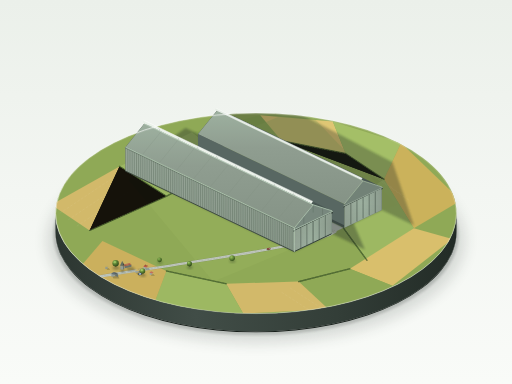
t = 0.00 s
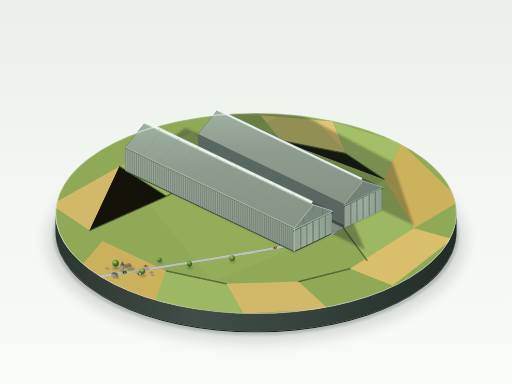
t = 1.44 s
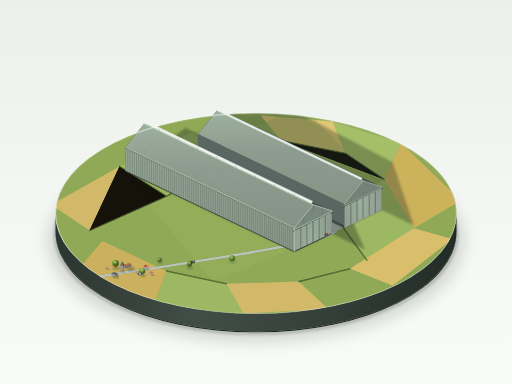
t = 3.36 s
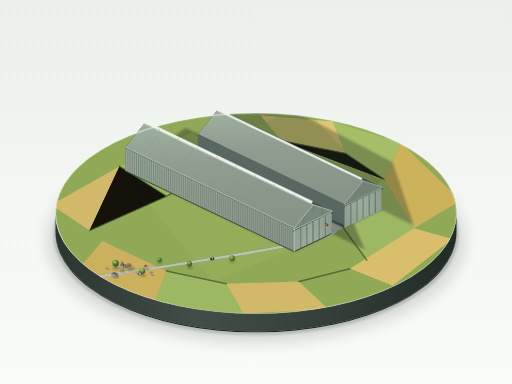
t = 4.80 s
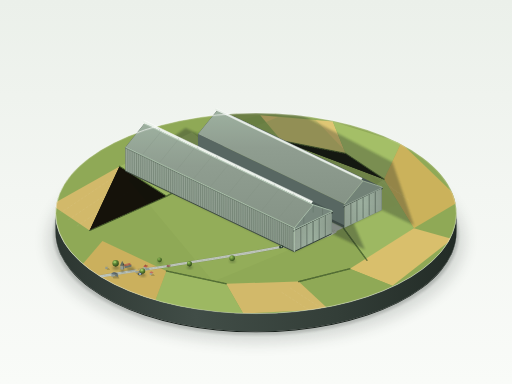
t = 6.31 s
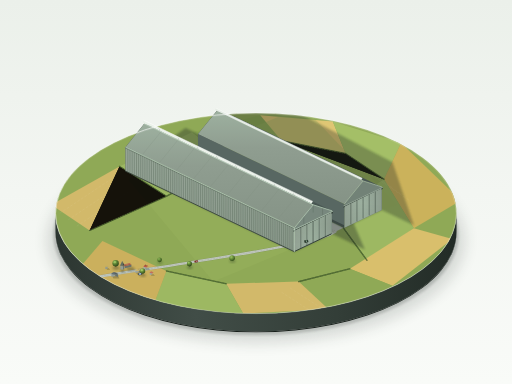
t = 8.16 s

The animated SVG that drew these frames (rendered in a browser with its animation timeline set to each time). Animation: 4 SMIL elements (animate=2,animateMotion=2); one cycle of 9.60 s, repeats indefinitely.

<svg xmlns="http://www.w3.org/2000/svg" viewBox="0 0 1200 900" width="100%" height="100%">
  <defs>
    <!-- 背景渐变：安静陈列室的漫射柔光 -->
    <linearGradient id="bgGrad" x1="0" y1="0" x2="0" y2="1">
      <stop offset="0%" stop-color="#ebf0ea"/>
      <stop offset="50%" stop-color="#f3f6f2"/>
      <stop offset="100%" stop-color="#f9fbf8"/>
    </linearGradient>

    <!-- 底座侧壁渐变 -->
    <linearGradient id="plinthSideGrad" x1="0" y1="0" x2="1" y2="0">
      <stop offset="0%" stop-color="#2c3631"/>
      <stop offset="35%" stop-color="#414d47"/>
      <stop offset="70%" stop-color="#333e38"/>
      <stop offset="100%" stop-color="#222b26"/>
    </linearGradient>

    <!-- 底座顶外沿高光边渐变 -->
    <linearGradient id="plinthRimGrad" x1="0" y1="0" x2="1" y2="1">
      <stop offset="0%" stop-color="#ffffff" stop-opacity="0.95"/>
      <stop offset="35%" stop-color="#ffffff" stop-opacity="0.5"/>
      <stop offset="70%" stop-color="#ffffff" stop-opacity="0.15"/>
      <stop offset="100%" stop-color="#ffffff" stop-opacity="0.6"/>
    </linearGradient>

    <!-- 柔和阴影滤镜 -->
    <filter id="softBlur" x="-20%" y="-20%" width="140%" height="140%">
      <feGaussianBlur stdDeviation="7"/>
    </filter>
    <filter id="miniBlur" x="-30%" y="-30%" width="160%" height="160%">
      <feGaussianBlur stdDeviation="2.5"/>
    </filter>
    <filter id="plinthShadowBlur" x="-20%" y="-20%" width="140%" height="140%">
      <feGaussianBlur stdDeviation="16"/>
    </filter>

    <!-- 机库受光面材质微渐变 -->
    <linearGradient id="litWallGrad" x1="0" y1="0" x2="1" y2="1">
      <stop offset="0%" stop-color="#96a497"/>
      <stop offset="100%" stop-color="#889689"/>
    </linearGradient>

    <!-- 机库受光坡顶渐变 -->
    <linearGradient id="litRoofGrad" x1="0" y1="0" x2="0" y2="1">
      <stop offset="0%" stop-color="#9db09f"/>
      <stop offset="40%" stop-color="#8f9d90"/>
      <stop offset="100%" stop-color="#859386"/>
    </linearGradient>

    <!-- 机库背光坡顶渐变 -->
    <linearGradient id="shadeRoofGrad" x1="0" y1="0" x2="0" y2="1">
      <stop offset="0%" stop-color="#556460"/>
      <stop offset="100%" stop-color="#465450"/>
    </linearGradient>

    <!-- 端门材质渐变 -->
    <linearGradient id="doorGrad" x1="0" y1="0" x2="1" y2="0">
      <stop offset="0%" stop-color="#93a294"/>
      <stop offset="50%" stop-color="#9cb09f"/>
      <stop offset="100%" stop-color="#8e9d90"/>
    </linearGradient>

    <!-- 树冠球形漫射高光渐变 -->
    <radialGradient id="treeGrad1" cx="35%" cy="30%" r="65%">
      <stop offset="0%" stop-color="#8db758"/>
      <stop offset="55%" stop-color="#5a8032"/>
      <stop offset="100%" stop-color="#36521e"/>
    </radialGradient>
    <radialGradient id="treeGrad2" cx="35%" cy="30%" r="65%">
      <stop offset="0%" stop-color="#9fc267"/>
      <stop offset="55%" stop-color="#678f39"/>
      <stop offset="100%" stop-color="#3d5a21"/>
    </radialGradient>

    <!-- 底座顶面圆形剪裁 (30° 俯视椭圆) -->
    <clipPath id="plinthTopClip">
      <ellipse cx="600" cy="500" rx="470" ry="235"/>
    </clipPath>

    <!-- 侧墙竖向骨架重复单元 (用于精确铺满全长) -->
    <pattern id="shedRibPattern" width="5.8" height="60" patternUnits="userSpaceOnUse" patternTransform="matrix(1 0 0 1 0 0)">
      <line x1="0" y1="0" x2="0" y2="60" stroke="#5d6d60" stroke-width="1.1"/>
      <line x1="1.3" y1="0" x2="1.3" y2="60" stroke="#a4b5a5" stroke-width="0.7" stroke-opacity="0.8"/>
    </pattern>

    <!-- 巨型门扇细密横纹纹理 -->
    <pattern id="doorRibPattern" width="40" height="2.4" patternUnits="userSpaceOnUse">
      <line x1="0" y1="0" x2="40" y2="0" stroke="#778778" stroke-width="0.8"/>
    </pattern>
  </defs>

  <!-- 1. 背景：柔和温润的陈列室漫射渐变 -->
  <rect width="1200" height="900" fill="url(#bgGrad)"/>

  <!-- 2. 底座下方淡淡的椭圆投影 -->
  <ellipse cx="600" cy="565" rx="490" ry="240" fill="#1b2520" opacity="0.14" filter="url(#plinthShadowBlur)"/>
  <ellipse cx="600" cy="550" rx="475" ry="236" fill="#15201b" opacity="0.18" filter="url(#miniBlur)"/>

  <!-- 3. 圆形展示底座厚度侧壁 (厚度 42px，比顶面深一档) -->
  <path d="M 130,500 A 470,235 0 0,0 1070,500 L 1070,542 A 470,235 0 0,1 130,542 Z" fill="url(#plinthSideGrad)"/>
  <!-- 侧壁底部微暗收边 -->
  <path d="M 130,542 A 470,235 0 0,0 1070,542 L 1070,544 A 470,235 0 0,1 130,544 Z" fill="#18201b"/>

  <!-- 4. 底座顶面：平坦农田、树篱与道路 (受 plinthTopClip 剪裁) -->
  <g clip-path="url(#plinthTopClip)">
    <!-- 基础草地底色 -->
    <ellipse cx="600" cy="500" rx="472" ry="237" fill="#8fa956"/>

    <!-- ① 拼布状农田：黄绿与麦黄相间 -->
    <!-- 田块 1: 西北麦黄田 -->
    <polygon points="120,480 280,390 390,460 210,540" fill="#d2b96a"/>
    <!-- 田块 2: 北部黄绿田 -->
    <polygon points="280,390 450,310 540,380 390,460" fill="#9db862"/>
    <!-- 田块 3: 远端深绿牧草田 -->
    <polygon points="450,310 610,270 660,330 540,380" fill="#8aa751"/>
    <!-- 田块 4: 东北成熟麦田 -->
    <polygon points="610,270 780,285 810,360 660,330" fill="#dfc674"/>
    <!-- 田块 5: 远东嫩绿田 -->
    <polygon points="780,285 940,335 900,420 810,360" fill="#a4bf67"/>
    <!-- 田块 6: 正东金黄麦田 -->
    <polygon points="940,335 1080,470 970,535 900,420" fill="#cbb25b"/>
    <!-- 田块 7: 东南黄绿相间田 -->
    <polygon points="900,420 970,535 860,610 780,500" fill="#9db862"/>
    <!-- 田块 8: 东南麦黄田 -->
    <polygon points="970,535 1060,560 920,670 820,630" fill="#d9bf6c"/>
    <!-- 田块 9: 南端偏西草地 -->
    <polygon points="820,630 920,670 770,725 700,660" fill="#8fa956"/>
    <!-- 田块 10: 正南麦田 -->
    <polygon points="700,660 770,725 570,735 530,665" fill="#d2b96a"/>
    <!-- 田块 11: 西南黄绿大田 -->
    <polygon points="530,665 570,735 360,715 390,635" fill="#9db862"/>
    <!-- 田块 12: 西南边缘浅黄田 -->
    <polygon points="360,715 180,635 240,565 390,635" fill="#cbb05d"/>
    <!-- 机库基座地坪 (压平土地与碎石区) -->
    <polygon points="300,420 710,250 930,480 500,660" fill="#9ab45f" opacity="0.35"/>

    <!-- 农田犁垄细纹 (微缩质感肌理) -->
    <g stroke="#ffffff" stroke-width="0.6" stroke-opacity="0.22" stroke-dasharray="6,4">
      <line x1="140" y1="500" x2="260" y2="420"/>
      <line x1="160" y1="515" x2="280" y2="435"/>
      <line x1="180" y1="530" x2="300" y2="450"/>
      <line x1="830" y1="380" x2="920" y2="440"/>
      <line x1="850" y1="395" x2="940" y2="455"/>
      <line x1="870" y1="410" x2="960" y2="470"/>
      <line x1="680" y1="675" x2="750" y2="720"/>
      <line x1="660" y1="685" x2="730" y2="730"/>
    </g>

    <!-- 田野细细的树篱 (Hedgerows) -->
    <g stroke="#3a5226" stroke-width="2.6" stroke-linecap="round" stroke-linejoin="round" opacity="0.9">
      <!-- 树篱投影 -->
      <path d="M 280,390 L 390,460 L 210,540 M 390,460 L 540,380 M 660,330 L 810,360 L 900,420 M 780,500 L 860,610 M 700,660 L 820,630 M 390,635 L 530,665" stroke="#1d2b14" stroke-width="3.5" opacity="0.25"/>
      <!-- 树篱灌木主体 -->
      <path d="M 280,390 L 390,460 L 210,540 M 390,460 L 540,380 M 660,330 L 810,360 L 900,420 M 780,500 L 860,610 M 700,660 L 820,630 M 390,635 L 530,665"/>
      <!-- 树篱受光亮斑点缀 -->
      <path d="M 280,390 L 390,460 L 210,540 M 390,460 L 540,380 M 660,330 L 810,360 L 900,420 M 780,500 L 860,610 M 700,660 L 820,630 M 390,635 L 530,665" stroke="#688a44" stroke-width="1.2" stroke-dasharray="3,3"/>
    </g>

    <!-- 道路系统 -->
    <!-- ⑦ 两库之间的笔直小路 (浅灰) -->
    <polygon points="768,552 805,534 445,358 408,376" fill="#bcc3ba"/>
    <!-- 笔直小路中央轮印与路缘暗线 -->
    <line x1="786.5" y1="543" x2="426.5" y2="367" stroke="#9ba399" stroke-width="1.2" stroke-dasharray="4,2"/>
    <line x1="768" y1="552" x2="408" y2="376" stroke="#6d786a" stroke-width="0.8" opacity="0.6"/>
    <line x1="805" y1="534" x2="445" y2="358" stroke="#6d786a" stroke-width="0.8" opacity="0.6"/>

    <!-- 乡间小路：从底座左下边缘蜿蜒通向两库之间 -->
    <path d="M 195,655 C 260,642 340,632 440,616 C 540,600 630,586 710,568 C 740,562 765,556 786,543" fill="none" stroke="#253023" stroke-width="6.5" opacity="0.22"/>
    <path d="M 195,655 C 260,642 340,632 440,616 C 540,600 630,586 710,568 C 740,562 765,556 786,543" fill="none" stroke="#c0c7bd" stroke-width="5.5" stroke-linecap="round"/>
    <path d="M 195,655 C 260,642 340,632 440,616 C 540,600 630,586 710,568 C 740,562 765,556 786,543" fill="none" stroke="#a7b0a4" stroke-width="1.2" stroke-dasharray="5,2"/>

    <!-- 机库主体投在农田上的柔和阴影 (光源自左上方45°) -->
    <!-- 远侧机库 (Shed 2) 地面投影 -->
    <polygon points="807,534 895,492 970,528 920,380 575,200 464,370" fill="#202c24" opacity="0.32" filter="url(#miniBlur)"/>
    <!-- 近侧机库 (Shed 1) 地面投影 (延伸至笔直小路与远库基座) -->
    <polygon points="690,590 778,548 855,585 810,480 435,300 294,401" fill="#1c2820" opacity="0.36" filter="url(#miniBlur)"/>
  </g>

  <!-- 5. 远侧巨型机库：Shed 2 (结构完全对称，按比例略短于近侧机库) -->
  <g id="shed2">
    <!-- 背光端墙与内凹阴影 (远端，仅隐约可见轮廓) -->
    <polygon points="464,370 464,314 508,260 552,274 552,330" fill="#323e3a"/>

    <!-- 侧墙 (面向两库空地的一侧，中间明度带阴影) -->
    <polygon points="807,534 464,370 464,314 807,478" fill="#586762"/>
    <!-- 侧墙底部环境光遮蔽 -->
    <polygon points="807,534 464,370 464,364 807,528" fill="#2a3531" opacity="0.6"/>

    <!-- 屋顶背光坡面 (右侧坡顶，背光偏深蓝灰 #4e5d59) -->
    <polygon points="851,424 895,438 552,274 508,260" fill="url(#shadeRoofGrad)"/>
    <!-- 屋顶受光坡面 (左侧坡顶，微带弧度的两坡顶，受光面 #8f9d90) -->
    <polygon points="807,478 851,424 508,260 464,314" fill="url(#litRoofGrad)"/>
    <!-- 受光坡面屋脊圆润过渡与分缝 -->
    <line x1="851" y1="424" x2="508" y2="260" stroke="#a9bba9" stroke-width="1.8"/>

    <!-- ⑥ 屋脊通长天窗带 (浅灰白) -->
    <!-- 天窗背光侧 -->
    <polygon points="849,421 853,422 510,258 506,257" fill="#4a5652"/>
    <!-- 天窗受光立面与顶面 (浅灰白) -->
    <polygon points="847,422 849,418 506,254 504,258" fill="#e5ece5"/>
    <polygon points="849,418 852,419 509,255 506,254" fill="#f4f7f4"/>
    <line x1="849" y1="418" x2="506" y2="254" stroke="#ffffff" stroke-width="0.8"/>

    <!-- ⑤ 远侧机库近端端墙 (几乎整面为分段巨门，关闭状态) -->
    <!-- 端墙山墙基底 -->
    <polygon points="807,534 895,492 895,438 851,424 807,478" fill="#728277"/>
    <!-- 巨门滑轨顶罩横梁与环境光遮蔽 -->
    <polygon points="805,483 897,439 897,443 805,487" fill="#36433b"/>
    <polygon points="805,482 897,438 897,440 805,484" fill="#a4b5a6"/>

    <!-- 分段巨门扇面 (6扇闭合巨门，略浅并带细密横向线) -->
    <g>
      <!-- 门扇底色与横向波纹纹理 -->
      <polygon points="808,533 894,492 894,442 808,484" fill="url(#doorGrad)"/>
      <polygon points="808,533 894,492 894,442 808,484" fill="url(#doorRibPattern)" opacity="0.65"/>
      <!-- 门扇之间纵向细缝 (向两侧滑开的分段缝) -->
      <line x1="822.3" y1="526" x2="822.3" y2="477" stroke="#3d4941" stroke-width="1.3"/>
      <line x1="836.6" y1="519" x2="836.6" y2="470" stroke="#3d4941" stroke-width="1.3"/>
      <line x1="851.0" y1="512" x2="851.0" y2="463" stroke="#3d4941" stroke-width="1.3"/>
      <line x1="865.3" y1="505" x2="865.3" y2="456" stroke="#3d4941" stroke-width="1.3"/>
      <line x1="879.6" y1="499" x2="879.6" y2="450" stroke="#3d4941" stroke-width="1.3"/>
    </g>
    <!-- 山墙拱形顶框与高光窄边 -->
    <polyline points="807,478 851,424 895,438" fill="none" stroke="#adc0ad" stroke-width="1.5"/>
  </g>

  <!-- 6. 画面近侧巨型机库：Shed 1 (长宽比约4.5:1，高度约为宽度的0.9倍，完全展现微缩模型精细细节) -->
  <g id="shed1">
    <!-- 背光端墙微露暗角 (最远端，受景深影响略虚) -->
    <polygon points="294,401 294,345 338,290 382,304 382,360" fill="#2c3632" opacity="0.85"/>

    <!-- 屋顶背光坡面 (右侧坡顶，背光深蓝灰 #4e5d59) -->
    <polygon points="734,480 778,494 382,304 338,290" fill="url(#shadeRoofGrad)"/>
    <!-- 凹角遮蔽暗带 (天窗与屋顶交接处) -->
    <polygon points="733,478 740,481 344,292 337,289" fill="#2e3a35" opacity="0.7"/>

    <!-- 屋顶受光坡面 (左侧坡顶，微弧两坡顶，受光浅灰绿 #8f9d90) -->
    <polygon points="690,534 734,480 338,290 294,345" fill="url(#litRoofGrad)"/>
    <!-- 坡面波纹分块细缝 (纵向成排铺满) -->
    <g stroke="#7d8d7e" stroke-width="0.7" opacity="0.7">
      <line x1="650" y1="515" x2="694" y2="461"/>
      <line x1="611" y1="496" x2="655" y2="442"/>
      <line x1="571" y1="477" x2="615" y2="423"/>
      <line x1="532" y1="458" x2="576" y2="404"/>
      <line x1="492" y1="439" x2="536" y2="385"/>
      <line x1="453" y1="420" x2="497" y2="366"/>
      <line x1="413" y1="400" x2="457" y2="346"/>
      <line x1="374" y1="381" x2="418" y2="327"/>
      <line x1="334" y1="362" x2="378" y2="308"/>
    </g>
    <!-- 圆润屋脊顶线高光窄边 -->
    <line x1="734" y1="480" x2="338" y2="290" stroke="#bad0bc" stroke-width="2.2"/>

    <!-- ⑥ 屋脊通长天窗带 (浅灰白，贯穿全长) -->
    <g id="skylight1">
      <!-- 天窗阴影底面 -->
      <polygon points="732,476 737,478 341,288 336,286" fill="#384540"/>
      <!-- 天窗背光立面 -->
      <polygon points="734,475 737,477 341,287 338,285" fill="#a4b0a6"/>
      <!-- 天窗受光立面 (浅灰白) -->
      <polygon points="730,477 733,472 337,282 334,287" fill="#ebf2ea"/>
      <!-- 天窗连续顶脊高光线 -->
      <line x1="733" y1="472" x2="337" y2="282" stroke="#ffffff" stroke-width="1.2"/>
      <!-- 天窗立柱微缩窄格 -->
      <g stroke="#89978b" stroke-width="0.8">
        <line x1="690" y1="458" x2="687" y2="453"/>
        <line x1="645" y1="436" x2="642" y2="431"/>
        <line x1="600" y1="415" x2="597" y2="410"/>
        <line x1="555" y1="393" x2="552" y2="388"/>
        <line x1="510" y1="371" x2="507" y2="366"/>
        <line x1="465" y1="350" x2="462" y2="345"/>
        <line x1="420" y1="328" x2="417" y2="323"/>
        <line x1="375" y1="306" x2="372" y2="301"/>
      </g>
    </g>

    <!-- ④ 近侧机库垂直侧墙：密集的竖向骨架分成窄格成排铺满整个长度 -->
    <!-- 侧墙基底 (受光面 #8f9d90) -->
    <polygon points="690,590 294,401 294,345 690,534" fill="url(#litWallGrad)"/>
    <!-- 侧墙檐口阴影窄带 -->
    <polygon points="690,534 294,345 294,348 690,537" fill="#4f5d51" opacity="0.6"/>

    <!-- 成排铺满的竖向凸起骨架 (利用矢量循环线条组，精确展现微缩骨架) -->
    <g id="verticalRibsShed1">
      <!-- 骨架微投影线 (深色细线，画在受光面) -->
      <path d="
        M 685,587.5 L 685,531.5 M 680,585 L 680,529 M 675,582.5 L 675,526.5 M 670,580 L 670,524 M 665,578 L 665,522
        M 660,575.5 L 660,519.5 M 655,573 L 655,517 M 650,570.5 L 650,514.5 M 645,568 L 645,512 M 640,566 L 640,510
        M 635,563.5 L 635,507.5 M 630,561 L 630,505 M 625,558.5 L 625,502.5 M 620,556 L 620,500 M 615,554 L 615,498
        M 610,551.5 L 610,495.5 M 605,549 L 605,493 M 600,546.5 L 600,490.5 M 595,544 L 595,488 M 590,542 L 590,486
        M 585,539.5 L 585,483.5 M 580,537 L 580,481 M 575,534.5 L 575,478.5 M 570,532 L 570,476 M 565,530 L 565,474
        M 560,527.5 L 560,471.5 M 555,525 L 555,469 M 550,522.5 L 550,466.5 M 545,520 L 545,464 M 540,518 L 540,462
        M 535,515.5 L 535,459.5 M 530,513 L 530,457 M 525,510.5 L 525,454.5 M 520,508 L 520,452 M 515,506 L 515,450
        M 510,503.5 L 510,447.5 M 505,501 L 505,445 M 500,498.5 L 500,442.5 M 495,496 L 495,440 M 490,494 L 490,438
        M 485,491.5 L 485,435.5 M 480,489 L 480,433 M 475,486.5 L 475,430.5 M 470,484 L 470,428 M 465,482 L 465,426
        M 460,479.5 L 460,423.5 M 455,477 L 455,421 M 450,474.5 L 450,418.5 M 445,472 L 445,416 M 440,470 L 440,414
        M 435,467.5 L 435,411.5 M 430,465 L 430,409 M 425,462.5 L 425,406.5 M 420,460 L 420,404 M 415,458 L 415,402
        M 410,455.5 L 410,399.5 M 405,453 L 405,397 M 400,450.5 L 400,394.5 M 395,448 L 395,392 M 390,446 L 390,390
        M 385,443.5 L 385,387.5 M 380,441 L 380,385 M 375,438.5 L 375,382.5 M 370,436 L 370,380 M 365,434 L 365,378
        M 360,431.5 L 360,375.5 M 355,429 L 355,373 M 350,426.5 L 350,370.5 M 345,424 L 345,368 M 340,422 L 340,366
        M 335,419.5 L 335,363.5 M 330,417 L 330,361 M 325,414.5 L 325,358.5 M 320,412 L 320,356 M 315,410 L 315,354
        M 310,407.5 L 310,351.5 M 305,405 L 305,349 M 300,402.5 L 300,346.5
      " stroke="#566658" stroke-width="1.2"/>

      <!-- 骨架受光棱线 (并置微亮反光，产生微缩凸起立体感) -->
      <path d="
        M 686,587.5 L 686,531.5 M 681,585 L 681,529 M 676,582.5 L 676,526.5 M 671,580 L 671,524 M 666,578 L 666,522
        M 661,575.5 L 661,519.5 M 656,573 L 656,517 M 651,570.5 L 651,514.5 M 646,568 L 646,512 M 641,566 L 641,510
        M 636,563.5 L 636,507.5 M 631,561 L 631,505 M 626,558.5 L 626,502.5 M 621,556 L 621,500 M 616,554 L 616,498
        M 611,551.5 L 611,495.5 M 606,549 L 606,493 M 601,546.5 L 601,490.5 M 596,544 L 596,488 M 591,542 L 591,486
        M 586,539.5 L 586,483.5 M 581,537 L 581,481 M 576,534.5 L 576,478.5 M 571,532 L 571,476 M 566,530 L 566,474
        M 561,527.5 L 561,471.5 M 556,525 L 556,469 M 551,522.5 L 551,466.5 M 546,520 L 546,464 M 541,518 L 541,462
        M 536,515.5 L 536,459.5 M 531,513 L 531,457 M 526,510.5 L 526,454.5 M 521,508 L 521,452 M 516,506 L 516,450
        M 511,503.5 L 511,447.5 M 506,501 L 506,445 M 501,498.5 L 501,442.5 M 496,496 L 496,440 M 491,494 L 491,438
        M 486,491.5 L 486,435.5 M 481,489 L 481,433 M 476,486.5 L 476,430.5 M 471,484 L 471,428 M 466,482 L 466,426
        M 461,479.5 L 461,423.5 M 456,477 L 456,421 M 451,474.5 L 451,418.5 M 446,472 L 446,416 M 441,470 L 441,414
        M 436,467.5 L 436,411.5 M 431,465 L 431,409 M 426,462.5 L 426,406.5 M 421,460 L 421,404 M 416,458 L 416,402
        M 411,455.5 L 411,399.5 M 406,453 L 406,397 M 401,450.5 L 401,394.5 M 396,448 L 396,392 M 391,446 L 391,390
        M 386,443.5 L 386,387.5 M 381,441 L 381,385 M 376,438.5 L 376,382.5 M 371,436 L 371,380 M 366,434 L 366,378
        M 361,431.5 L 361,375.5 M 356,429 L 356,373 M 351,426.5 L 351,370.5 M 346,424 L 346,368 M 341,422 L 341,366
        M 336,419.5 L 336,363.5 M 331,417 L 331,361 M 326,414.5 L 326,358.5 M 321,412 L 321,356 M 316,410 L 316,354
        M 311,407.5 L 311,351.5 M 306,405 L 306,349 M 301,402.5 L 301,346.5
      " stroke="#a6bca8" stroke-width="0.7" opacity="0.85"/>
    </g>

    <!-- 侧墙顶边亮边与底座压暗踢脚 -->
    <line x1="690" y1="534" x2="294" y2="345" stroke="#c0d7c2" stroke-width="1.6"/>
    <line x1="690" y1="590" x2="294" y2="401" stroke="#3b483e" stroke-width="2.2"/>

    <!-- ⑤ 近端端墙 (几乎整面为分段巨门，关闭，门扇留细缝) -->
    <!-- 端墙山墙基底 -->
    <polygon points="690,590 778,548 778,494 734,480 690,534" fill="#78887e"/>
    <!-- 山墙上部微缩加强斜撑骨架 -->
    <g stroke="#5f7064" stroke-width="1.1">
      <line x1="734" y1="480" x2="734" y2="498"/>
      <line x1="712" y1="507" x2="712" y2="525"/>
      <line x1="756" y1="487" x2="756" y2="505"/>
    </g>

    <!-- 巨门顶部悬挂导轨箱与暗部遮蔽 -->
    <polygon points="688,539 780,495 780,500 688,544" fill="#2d3831"/>
    <polygon points="688,538 780,494 780,496 688,540" fill="#a7bca9"/>

    <!-- 分段巨门扇面 (高度约为机库高度四分之三，门扇略浅并带细密横向线) -->
    <g id="shed1Doors">
      <!-- 门扇底色与精细横纹纹理 -->
      <polygon points="691,589 777,548 777,498 691,540" fill="url(#doorGrad)"/>
      <polygon points="691,589 777,548 777,498 691,540" fill="url(#doorRibPattern)" opacity="0.6"/>

      <!-- 6扇巨型滑门之间的缝隙 (细缝与侧边阴影) -->
      <!-- 门缝 1 -->
      <line x1="705.3" y1="582" x2="705.3" y2="533" stroke="#38453c" stroke-width="1.4"/>
      <line x1="706.3" y1="582" x2="706.3" y2="533" stroke="#b0c4b2" stroke-width="0.6"/>
      <!-- 门缝 2 -->
      <line x1="719.6" y1="575" x2="719.6" y2="526" stroke="#38453c" stroke-width="1.4"/>
      <line x1="720.6" y1="575" x2="720.6" y2="526" stroke="#b0c4b2" stroke-width="0.6"/>
      <!-- 门缝 3 (正中央主闭合缝) -->
      <line x1="734.0" y1="568" x2="734.0" y2="519" stroke="#2c3630" stroke-width="1.8"/>
      <line x1="735.2" y1="568" x2="735.2" y2="519" stroke="#bad0bc" stroke-width="0.7"/>
      <!-- 门缝 4 -->
      <line x1="748.3" y1="561" x2="748.3" y2="512" stroke="#38453c" stroke-width="1.4"/>
      <line x1="749.3" y1="561" x2="749.3" y2="512" stroke="#b0c4b2" stroke-width="0.6"/>
      <!-- 门缝 5 -->
      <line x1="762.6" y1="555" x2="762.6" y2="506" stroke="#38453c" stroke-width="1.4"/>
      <line x1="763.6" y1="555" x2="763.6" y2="506" stroke="#b0c4b2" stroke-width="0.6"/>

      <!-- 门扇底缘地面滑轨槽 -->
      <line x1="691" y1="589" x2="777" y2="548" stroke="#313d35" stroke-width="2.2"/>
    </g>

    <!-- 端墙山墙顶部外框轮廓与受光亮边 -->
    <polyline points="690,534 734,480 778,494" fill="none" stroke="#b3cbb5" stroke-width="1.8"/>
    <!-- 端墙立柱受光高光角线 -->
    <line x1="690" y1="590" x2="690" y2="534" stroke="#c2d9c4" stroke-width="1.6"/>
  </g>

  <!-- 7. 环境与微缩细节：底座一角一簇村舍、小教堂尖塔、圆形大树 (比例不超过机库高度十分之一，即 ≤9px) -->
  <g id="villageAndTrees" clip-path="url(#plinthTopClip)">
    <!-- 小教堂与墓园树林 (位于左下侧 280, 620 区域) -->
    <!-- 教堂地面投影 -->
    <polygon points="295,626 312,626 318,634 300,636" fill="#18231c" opacity="0.32" filter="url(#miniBlur)"/>
    <polygon points="282,628 290,628 293,638 284,639" fill="#18231c" opacity="0.35" filter="url(#miniBlur)"/>

    <!-- 教堂主体 (石砌小教堂，坡屋顶，高度约7px) -->
    <g id="churchNave">
      <!-- 侧墙背光 -->
      <polygon points="292,624 308,620 308,625 292,629" fill="#69716c"/>
      <!-- 山墙受光 -->
      <polygon points="286,626 292,624 292,629 286,631" fill="#9ca59f"/>
      <!-- 坡屋顶 (砖红灰瓦) -->
      <polygon points="286,626 289,622 305,618 308,620 292,624" fill="#a45946"/>
      <polygon points="289,622 305,618 306,616 290,620" fill="#ba6853"/>
    </g>

    <!-- 教堂钟楼与小尖塔 (Square tower with pointed spire，高度约16px) -->
    <g id="churchSpire">
      <!-- 塔楼受光南面与西面 -->
      <polygon points="282,631 287,632 287,624 282,623" fill="#959e98"/>
      <polygon points="287,632 291,630 291,622 287,624" fill="#6e7771"/>
      <line x1="287" y1="632" x2="287" y2="624" stroke="#c0cac3" stroke-width="0.8"/>
      <!-- 尖塔基座檐口 -->
      <polygon points="281,623 292,622 291,621 281,622" fill="#525b55"/>
      <!-- 八角小尖塔 (背光与受光面，耸立尖顶) -->
      <polygon points="286.5,612 281.5,622 286.5,623" fill="#586762"/>
      <polygon points="286.5,612 286.5,623 291.5,621" fill="#3c4743"/>
      <!-- 尖塔迎光棱线 -->
      <line x1="286.5" y1="612" x2="286.5" y2="623" stroke="#8fa099" stroke-width="0.8"/>
    </g>

    <!-- 一簇村舍 (5座微型乡村小屋，高度5-7px，错落有致，至少两种尺寸) -->
    <!-- 村舍 1 (茅草/麦黄坡屋顶，靠近教堂) -->
    <g id="cottage1">
      <polygon points="318,638 330,638 334,644 322,644" fill="#18231c" opacity="0.25"/>
      <polygon points="317,635 325,633 325,638 317,640" fill="#9ca59f"/>
      <polygon points="325,633 331,635 331,640 325,638" fill="#6e7872"/>
      <!-- 坡屋顶 -->
      <polygon points="316,634 321,630 329,632 325,636" fill="#cbb36b"/>
      <polygon points="321,630 329,632 332,634 325,633" fill="#b19a55"/>
    </g>

    <!-- 村舍 2 (红瓦坡顶小农舍) -->
    <g id="cottage2">
      <polygon points="338,628 348,628 352,633 342,633" fill="#18231c" opacity="0.25"/>
      <polygon points="336,625 343,623 343,628 336,630" fill="#a4aba6"/>
      <polygon points="336,625 339,621 346,623 343,627" fill="#b95843"/>
      <polygon points="339,621 346,623 348,625 343,623" fill="#924331"/>
      <!-- 微型烟囱 -->
      <rect x="340" y="620" width="1.2" height="2.5" fill="#693024"/>
    </g>

    <!-- 村舍 3 (石板灰蓝坡顶较大农舍) -->
    <g id="cottage3">
      <polygon points="262,646 276,646 280,653 266,653" fill="#18231c" opacity="0.25"/>
      <polygon points="261,643 270,641 270,647 261,649" fill="#949e98"/>
      <polygon points="270,641 277,643 277,649 270,647" fill="#68726c"/>
      <polygon points="260,642 265,638 274,640 270,644" fill="#606d75"/>
      <polygon points="265,638 274,640 278,642 270,641" fill="#465158"/>
    </g>

    <!-- 村舍 4 & 5 (路边矮小屋) -->
    <g id="cottage4">
      <polygon points="352,642 360,642 363,647 355,647" fill="#18231c" opacity="0.2"/>
      <polygon points="351,640 357,638 357,643 351,645" fill="#9ca59f"/>
      <polygon points="350,639 354,636 360,638 357,641" fill="#c4705a"/>
    </g>
    <g id="cottage5">
      <polygon points="248,628 255,628 258,633 251,633" fill="#18231c" opacity="0.2"/>
      <polygon points="247,626 253,624 253,629 247,631" fill="#8f9992"/>
      <polygon points="246,625 250,622 255,624 253,627" fill="#bfab63"/>
    </g>

    <!-- 几棵圆形树冠的大树 (不同尺寸，散落分布，带球体微缩光影与地面小投影) -->
    <!-- 大树 1 (教堂旁老橡树，直径约16px) -->
    <g id="tree1">
      <ellipse cx="272" cy="628" rx="8" ry="4.5" fill="#152019" opacity="0.32" filter="url(#miniBlur)"/>
      <rect x="270.5" y="621" width="2" height="5" fill="#4a3c2c"/>
      <circle cx="271" cy="617" r="7.5" fill="url(#treeGrad1)"/>
      <ellipse cx="269" cy="614.5" rx="3.5" ry="2.5" fill="#b0db73" opacity="0.45"/>
    </g>

    <!-- 大树 2 (村舍间绿树，直径约14px) -->
    <g id="tree2">
      <ellipse cx="335" cy="645" rx="7" ry="4" fill="#152019" opacity="0.3" filter="url(#miniBlur)"/>
      <rect x="334" y="639" width="1.8" height="4" fill="#443628"/>
      <circle cx="334" cy="635" r="6.5" fill="url(#treeGrad2)"/>
      <ellipse cx="332.5" cy="633" rx="3" ry="2" fill="#c3eb7d" opacity="0.4"/>
    </g>

    <!-- 大树 3 (路边孤植树，直径约13px) -->
    <g id="tree3">
      <ellipse cx="445" cy="627" rx="6.5" ry="3.5" fill="#152019" opacity="0.3" filter="url(#miniBlur)"/>
      <rect x="444" y="621" width="1.6" height="4.5" fill="#4a3c2c"/>
      <circle cx="444" cy="618" r="6" fill="url(#treeGrad1)"/>
      <ellipse cx="442.5" cy="616" rx="2.8" ry="1.8" fill="#b0db73" opacity="0.4"/>
    </g>

    <!-- 大树 4 & 5 (田埂边的圆冠树) -->
    <g id="tree4">
      <ellipse cx="545" cy="612" rx="7" ry="4" fill="#152019" opacity="0.28" filter="url(#miniBlur)"/>
      <circle cx="544" cy="605" r="6.5" fill="url(#treeGrad2)"/>
    </g>
    <g id="tree5">
      <ellipse cx="375" cy="615" rx="6" ry="3.5" fill="#152019" opacity="0.25" filter="url(#miniBlur)"/>
      <circle cx="374" cy="609" r="5.5" fill="url(#treeGrad1)"/>
    </g>

    <!-- 停在村舍旁的静止小车 -->
    <g id="parkedCar" transform="translate(328, 642) rotate(-16)">
      <ellipse cx="0" cy="1" rx="4.5" ry="2.5" fill="#111813" opacity="0.4"/>
      <rect x="-4" y="-2.2" width="8" height="4.4" rx="1.2" fill="#3a4f66"/>
      <rect x="-2" y="-1.6" width="4" height="3.2" rx="0.8" fill="#8cb3d9"/>
      <rect x="-1" y="-1.2" width="2.5" height="2.4" rx="0.5" fill="#e8f2fc"/>
    </g>
  </g>

  <!-- 8. 动态：乡间小路上缓慢平稳驶向两库之间的微缩汽车 (现实中本就会动之物，严格遵循无跳变平滑循环) -->
  <!-- 运动路径 1：主干道小车 (深绿色复古小轿车，循环时长 9.6s，缓入缓出) -->
  <g id="movingCar1">
    <!-- 小车模型 (长约9px，带自身小投影与高光车顶) -->
    <g>
      <!-- 自身小投影 -->
      <ellipse cx="0" cy="1.2" rx="5.2" ry="2.6" fill="#101812" opacity="0.45"/>
      <!-- 车体底座与轮轴 -->
      <rect x="-4.5" y="-2.2" width="9" height="4.4" rx="1.4" fill="#2d4233"/>
      <!-- 轮子小点 -->
      <circle cx="-3" cy="-2.2" r="0.7" fill="#181f19"/>
      <circle cx="3" cy="-2.2" r="0.7" fill="#181f19"/>
      <circle cx="-3" cy="2.2" r="0.7" fill="#181f19"/>
      <circle cx="3" cy="2.2" r="0.7" fill="#181f19"/>
      <!-- 车厢座舱 -->
      <rect x="-2.4" y="-1.6" width="4.8" height="3.2" rx="0.9" fill="#1b281f"/>
      <!-- 挡风玻璃与车顶反光 -->
      <rect x="-1.2" y="-1.2" width="3" height="2.4" rx="0.6" fill="#7ba385"/>
      <circle cx="0.5" cy="0" r="0.8" fill="#dcedde"/>
    </g>
    <!-- SMIL 动画：沿小路平滑向前移动 -->
    <animateMotion
      path="M 210,652 C 270,640 350,630 450,614 C 550,598 640,584 715,566 C 740,560 760,552 780,542"
      dur="9.6s"
      repeatCount="indefinite"
      rotate="auto"
      keyPoints="0; 0.15; 0.5; 0.85; 1"
      keyTimes="0; 0.2; 0.5; 0.8; 1"
      calcMode="spline"
      keySplines="0.4 0 0.2 1; 0.4 0 0.2 1; 0.4 0 0.2 1; 0.4 0 0.2 1"
    />
    <!-- 首尾透明度缓入缓出，循环处完全无跳变 -->
    <animate
      attributeName="opacity"
      values="0; 1; 1; 1; 0; 0"
      keyTimes="0; 0.08; 0.85; 0.94; 0.98; 1"
      dur="9.6s"
      repeatCount="indefinite"
    />
  </g>

  <!-- 运动路径 2：第二辆小车 (浅暖红小客货车，错落发车，循环时长 11.2s) -->
  <g id="movingCar2">
    <g>
      <!-- 自身小投影 -->
      <ellipse cx="0" cy="1" rx="4.8" ry="2.4" fill="#101812" opacity="0.4"/>
      <!-- 车体 -->
      <rect x="-4.2" y="-2" width="8.4" height="4" rx="1.2" fill="#8c3d2f"/>
      <!-- 驾驶室与货斗 -->
      <rect x="-1.5" y="-1.5" width="4.5" height="3" rx="0.8" fill="#5e261c"/>
      <rect x="0.2" y="-1.1" width="2.4" height="2.2" rx="0.5" fill="#f0c2b8"/>
    </g>
    <animateMotion
      path="M 370,627 C 470,611 565,596 645,580 C 705,568 745,558 775,544 C 785,538 775,532 750,518"
      dur="11.2s"
      begin="-5.6s"
      repeatCount="indefinite"
      rotate="auto"
      keyPoints="0; 0.2; 0.6; 0.9; 1"
      keyTimes="0; 0.25; 0.6; 0.88; 1"
      calcMode="spline"
      keySplines="0.35 0 0.25 1; 0.35 0 0.25 1; 0.35 0 0.25 1; 0.35 0 0.25 1"
    />
    <animate
      attributeName="opacity"
      values="0; 1; 1; 1; 0; 0"
      keyTimes="0; 0.08; 0.85; 0.93; 0.97; 1"
      dur="11.2s"
      begin="-5.6s"
      repeatCount="indefinite"
    />
  </g>

  <!-- 9. 底座顶面外沿细亮边 (在最上层，封固纯净的微缩模型底座外沿) -->
  <ellipse cx="600" cy="500" rx="470" ry="235" fill="none" stroke="url(#plinthRimGrad)" stroke-width="1.8"/>
  <ellipse cx="600" cy="501" rx="469" ry="234" fill="none" stroke="#ffffff" stroke-width="0.8" stroke-opacity="0.4"/>
</svg>
